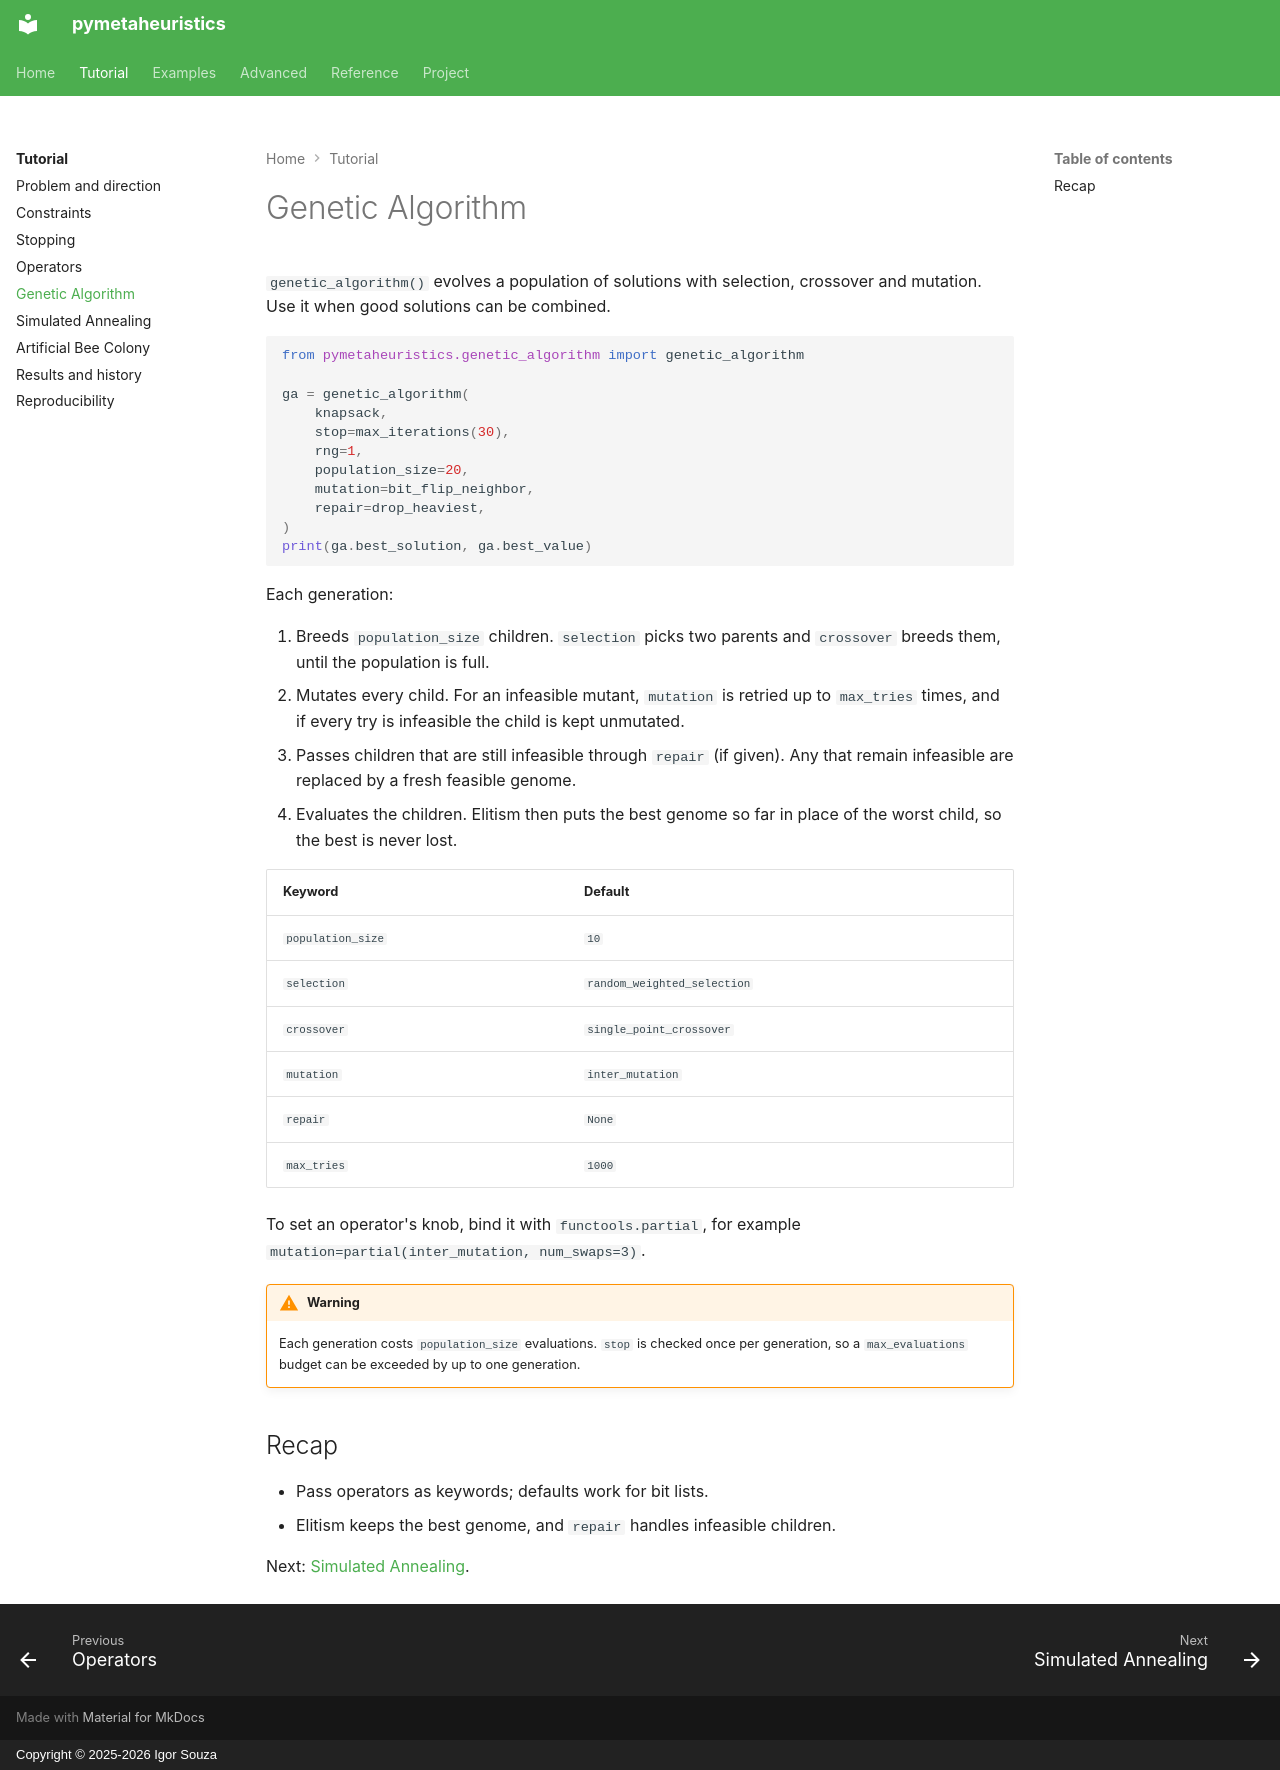

repository: igormcsouza/pymetaheuristics · page: tutorial/genetic-algorithm/index.html · generator: mkdocs · copyright: Copyright © 2025-2026 Igor Souza

# Genetic Algorithm

`genetic_algorithm()` evolves a population of solutions with selection,
crossover and mutation. Use it when good solutions can be combined.

```python
from pymetaheuristics.genetic_algorithm import genetic_algorithm

ga = genetic_algorithm(
    knapsack,
    stop=max_iterations(30),
    rng=1,
    population_size=20,
    mutation=bit_flip_neighbor,
    repair=drop_heaviest,
)
print(ga.best_solution, ga.best_value)
```

Each generation:

1. Breeds `population_size` children. `selection` picks two parents and
   `crossover` breeds them, until the population is full.
2. Mutates every child. For an infeasible mutant, `mutation` is retried up
   to `max_tries` times, and if every try is infeasible the child is kept
   unmutated.
3. Passes children that are still infeasible through `repair` (if given).
   Any that remain infeasible are replaced by a fresh feasible genome.
4. Evaluates the children. Elitism then puts the best genome so far in
   place of the worst child, so the best is never lost.

| Keyword | Default |
|---|---|
| `population_size` | `10` |
| `selection` | `random_weighted_selection` |
| `crossover` | `single_point_crossover` |
| `mutation` | `inter_mutation` |
| `repair` | `None` |
| `max_tries` | `1000` |

To set an operator's knob, bind it with `functools.partial`, for example
`mutation=partial(inter_mutation, num_swaps=3)`.

!!! warning
    Each generation costs `population_size` evaluations. `stop` is checked
    once per generation, so a `max_evaluations` budget can be exceeded by up
    to one generation.

## Recap

- Pass operators as keywords; defaults work for bit lists.
- Elitism keeps the best genome, and `repair` handles infeasible children.

Next: [Simulated Annealing](simulated-annealing.md).
